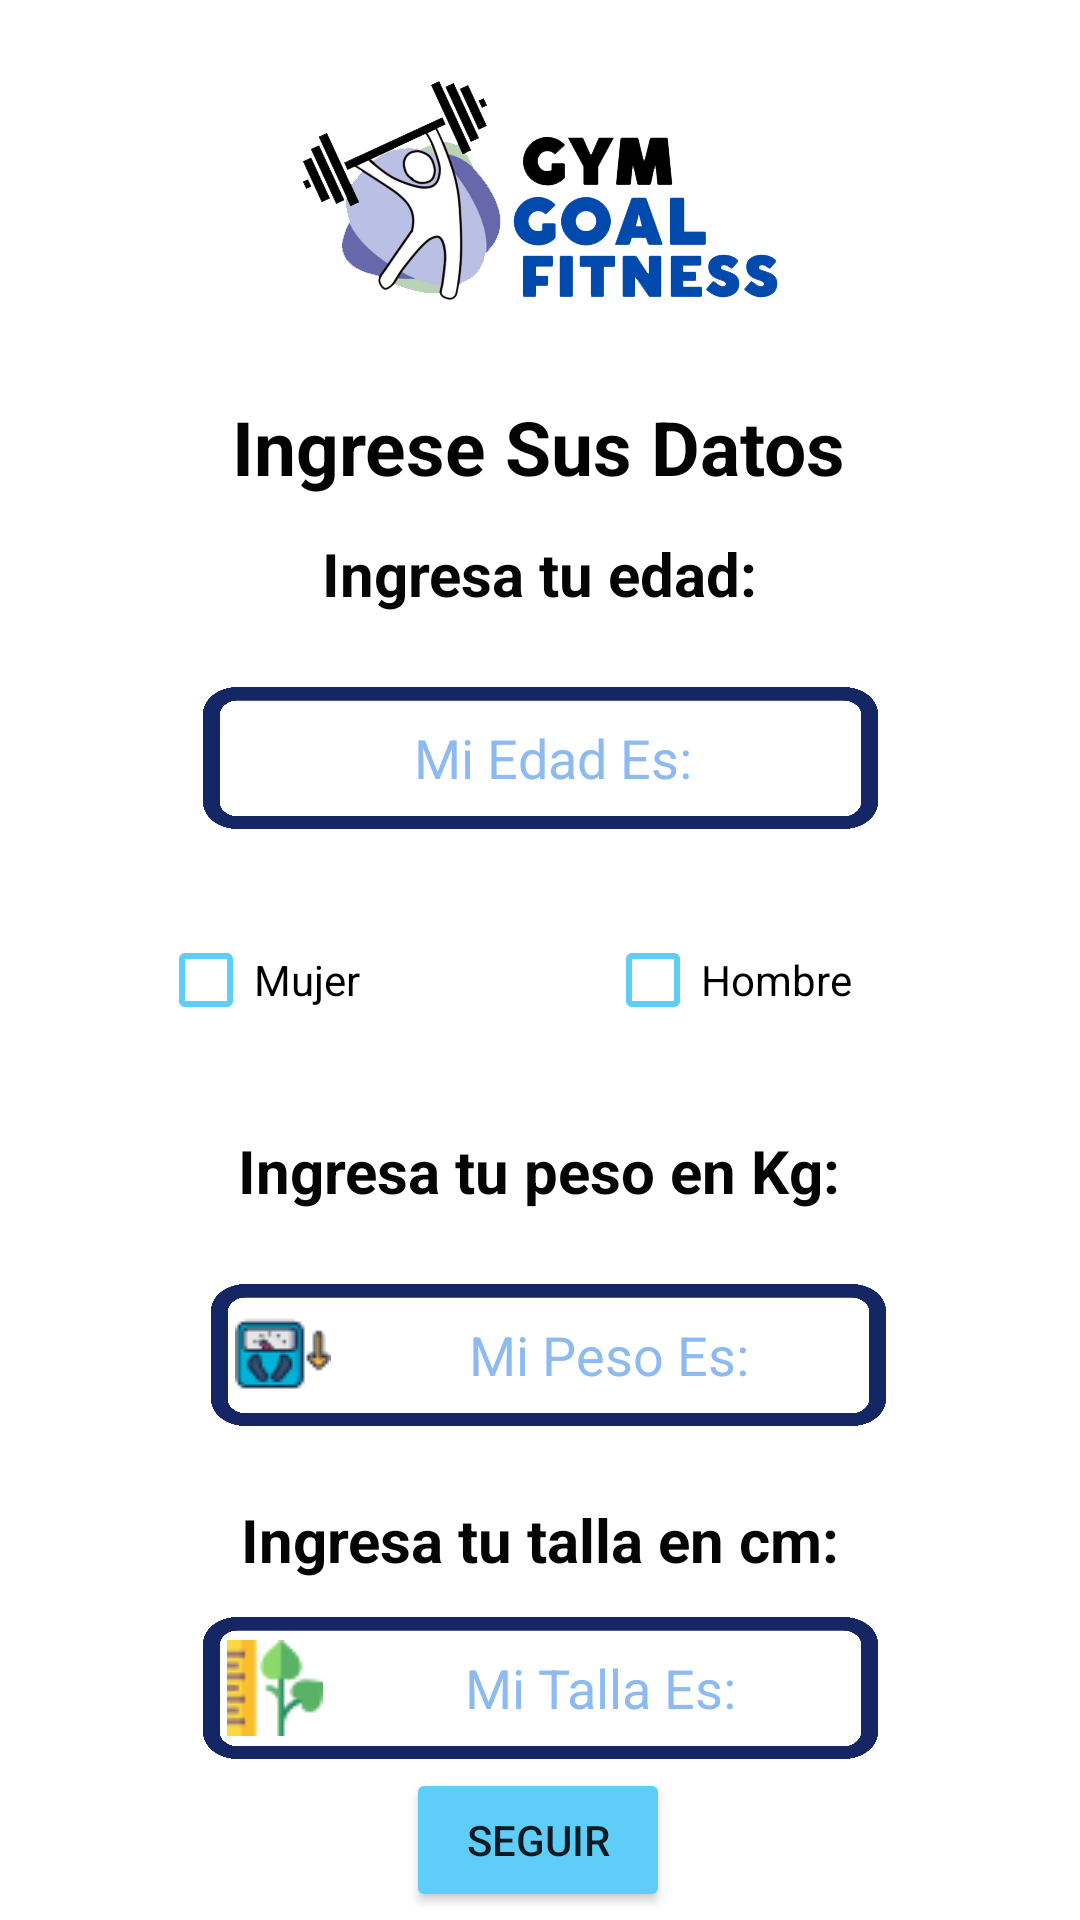

Produce the Android XML layout that renders to this screen, including the resource entries it uses.
<!-- AndroidManifest.xml: application theme Theme.AppCompat.Light.NoActionBar -->
<!-- res/layout/activity_registro.xml -->
<?xml version="1.0" encoding="utf-8"?>
<androidx.constraintlayout.widget.ConstraintLayout xmlns:android="http://schemas.android.com/apk/res/android"
    xmlns:app="http://schemas.android.com/apk/res-auto"
    xmlns:tools="http://schemas.android.com/tools"
    android:layout_width="match_parent"
    android:layout_height="match_parent"
    tools:context=".Activity_Registro"
    android:background="@color/white">

    <EditText
        android:id="@+id/txtEdad"
        android:layout_width="225dp"
        android:layout_height="48dp"
        android:layout_marginTop="24dp"
        android:background="@drawable/marco"
        android:drawableLeft="@drawable/fecha"
        android:ems="10"
        android:gravity="center"
        android:hint="@string/mi_edad_es"
        android:inputType="number|numberDecimal"
        android:phoneNumber="false"
        android:textColorHint="#8CBAF1"
        app:layout_constraintEnd_toEndOf="parent"
        app:layout_constraintStart_toStartOf="parent"
        android:paddingStart="8dp"
        app:layout_constraintTop_toBottomOf="@+id/textView4" />

    <ImageView
        android:layout_width="wrap_content"
        android:layout_height="85dp"
        app:layout_constraintBottom_toTopOf="@+id/textView3"

        app:layout_constraintEnd_toEndOf="parent"
        app:layout_constraintTop_toTopOf="parent"
        app:srcCompat="@drawable/logo1" />

    <TextView
        android:id="@+id/textView3"
        android:layout_width="wrap_content"
        android:layout_height="wrap_content"
        android:layout_marginTop="132dp"
        android:autoText="false"
        android:contextClickable="false"
        android:text="Ingrese Sus Datos"
        android:textAlignment="center"
        android:textColor="#040303"
        android:textIsSelectable="false"
        android:textSize="25dp"
        android:textStyle="normal|bold"
        app:layout_constraintEnd_toEndOf="parent"
        app:layout_constraintHorizontal_bias="0.495"
        app:layout_constraintStart_toStartOf="parent"
        app:layout_constraintTop_toTopOf="parent" />

    <TextView
        android:id="@+id/textView4"
        android:layout_width="wrap_content"
        android:layout_height="wrap_content"
        android:layout_marginTop="12dp"
        android:text="Ingresa tu edad:"
        android:textColor="#050505"
        android:textSize="20dp"
        android:textStyle="normal|bold"
        app:layout_constraintEnd_toEndOf="parent"
        app:layout_constraintStart_toStartOf="parent"
        app:layout_constraintTop_toBottomOf="@+id/textView3" />

    <TextView
        android:id="@+id/textView5"
        android:layout_width="wrap_content"
        android:layout_height="wrap_content"
        android:layout_marginTop="100dp"
        android:text="Ingresa tu peso en Kg:"
        android:textColor="#050505"
        android:textSize="20dp"
        android:textStyle="normal|bold"
        app:layout_constraintEnd_toEndOf="parent"
        app:layout_constraintHorizontal_bias="0.498"
        app:layout_constraintStart_toStartOf="parent"
        app:layout_constraintTop_toBottomOf="@+id/txtEdad" />

    <TextView
        android:id="@+id/textView6"
        android:layout_width="wrap_content"
        android:layout_height="wrap_content"
        android:layout_marginTop="24dp"
        android:text="Ingresa tu talla en cm:"
        android:textColor="#050505"
        android:textSize="20dp"
        android:textStyle="normal|bold"
        app:layout_constraintEnd_toEndOf="parent"
        app:layout_constraintStart_toStartOf="parent"
        app:layout_constraintTop_toBottomOf="@+id/txtPeso" />

    <EditText
        android:id="@+id/txtTalla"
        android:layout_width="225dp"
        android:layout_height="48dp"
        android:layout_marginTop="12dp"
        android:background="@drawable/marco"
        android:drawableLeft="@drawable/talla"
        android:ems="10"
        android:gravity="center"
        android:hint="Mi Talla Es:"
        android:inputType="number|numberDecimal"
        android:textColorHint="#8CBAF1"
        app:layout_constraintEnd_toEndOf="parent"
        app:layout_constraintStart_toStartOf="parent"
        android:paddingStart="8dp"
        app:layout_constraintTop_toBottomOf="@+id/textView6" />

    <EditText
        android:id="@+id/txtPeso"
        android:layout_width="225dp"
        android:layout_height="48dp"
        android:layout_marginTop="24dp"
        android:background="@drawable/marco"
        android:drawableLeft="@drawable/peso"
        android:ems="10"
        android:gravity="center"
        android:hint="Mi Peso Es:"
        android:inputType="number|numberDecimal"
        android:textColorHint="#8CBAF1"
        app:layout_constraintEnd_toEndOf="parent"
        app:layout_constraintHorizontal_bias="0.521"
        app:layout_constraintStart_toStartOf="parent"
        android:paddingStart="8dp"
        app:layout_constraintTop_toBottomOf="@+id/textView5" />

    <Button
        android:id="@+id/btnSeguir"
        android:layout_width="wrap_content"
        android:layout_height="wrap_content"
        android:text="Seguir"
        android:backgroundTint="@color/principal"
        app:layout_constraintBottom_toBottomOf="parent"
        app:layout_constraintEnd_toEndOf="parent"
        app:layout_constraintHorizontal_bias="0.498"
        app:layout_constraintStart_toStartOf="parent"
        app:layout_constraintTop_toBottomOf="@+id/txtTalla" />

    <CheckBox
        android:id="@+id/checkBoxMujer"
        android:layout_width="wrap_content"
        android:layout_height="wrap_content"
        android:buttonTint="@color/principal"
        android:text="Mujer"
        app:layout_constraintBottom_toTopOf="@+id/textView5"
        app:layout_constraintEnd_toStartOf="@+id/checkBoxHombre"
        app:layout_constraintHorizontal_bias="0.393"
        app:layout_constraintStart_toStartOf="parent"
        app:layout_constraintTop_toBottomOf="@+id/txtEdad" />

    <CheckBox
        android:id="@+id/checkBoxHombre"
        android:layout_width="wrap_content"
        android:layout_height="wrap_content"
        android:buttonTint="@color/principal"
        android:layout_marginEnd="76dp"
        android:text="Hombre"
        app:layout_constraintBottom_toTopOf="@+id/textView5"
        app:layout_constraintEnd_toEndOf="parent"
        app:layout_constraintTop_toBottomOf="@+id/txtEdad" />

</androidx.constraintlayout.widget.ConstraintLayout>
<!-- resources referenced by this layout -->
<resources>
  <color name="principal">#5ECEF9</color>
  <color name="white">#FFFFFFFF</color>
  <!-- drawable logo1: png bitmap (drawable, 39761 bytes) -->
  <!-- drawable marco: png bitmap (drawable, 27747 bytes) -->
  <!-- drawable peso: png bitmap (drawable, 1423 bytes) -->
  <!-- drawable talla: png bitmap (drawable, 1273 bytes) -->
  <string name="mi_edad_es">Mi Edad Es:</string>
</resources>
